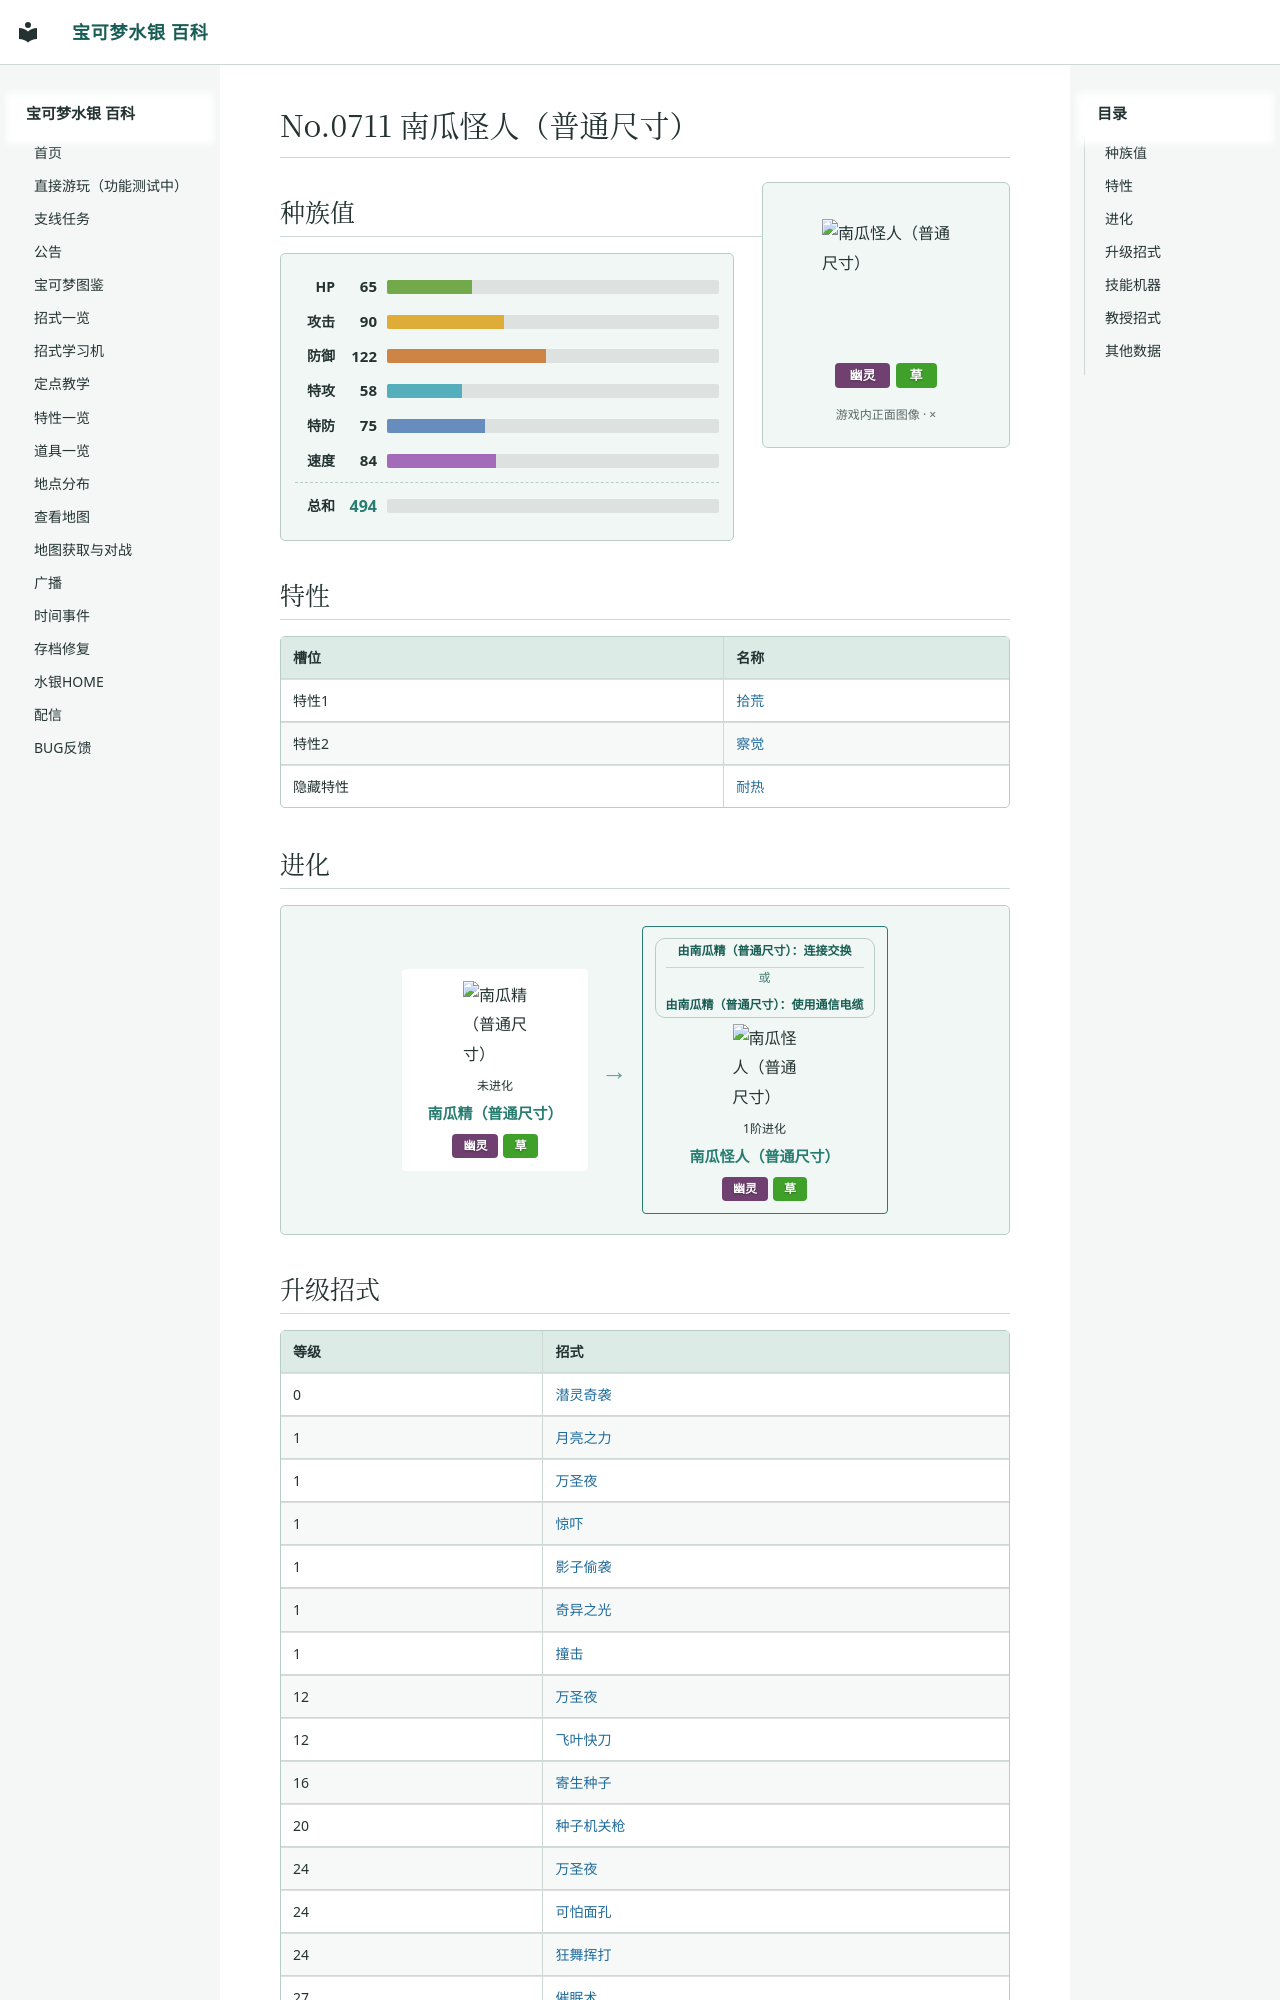

repository: Sum-Light/azoth-wiki · page: pokemon/0858_南瓜怪人（普通尺寸）/index.html · generator: mkdocs

# No.0711 南瓜怪人（普通尺寸）

<div class="pk-head">
<img class="pk-sprite" width="128" height="128" style="image-rendering:pixelated" src="../sprites/0858.png?v=e5200053" alt="南瓜怪人（普通尺寸）">
<div class="pk-head-types">
<span class="pk-type" style="background:#704170">幽灵</span>
<span class="pk-type" style="background:#3FA129">草</span>
</div>
</div>

## 种族值

<div class="pk-stats">
<div class="pk-stat"><span class="pk-stat-name">HP</span><span class="pk-stat-val">65</span><span class="pk-bar pk-bar-hp"><i style="width:25.5%"></i></span></div>
<div class="pk-stat"><span class="pk-stat-name">攻击</span><span class="pk-stat-val">90</span><span class="pk-bar pk-bar-atk"><i style="width:35.3%"></i></span></div>
<div class="pk-stat"><span class="pk-stat-name">防御</span><span class="pk-stat-val">122</span><span class="pk-bar pk-bar-def"><i style="width:47.8%"></i></span></div>
<div class="pk-stat"><span class="pk-stat-name">特攻</span><span class="pk-stat-val">58</span><span class="pk-bar pk-bar-spa"><i style="width:22.7%"></i></span></div>
<div class="pk-stat"><span class="pk-stat-name">特防</span><span class="pk-stat-val">75</span><span class="pk-bar pk-bar-spd"><i style="width:29.4%"></i></span></div>
<div class="pk-stat"><span class="pk-stat-name">速度</span><span class="pk-stat-val">84</span><span class="pk-bar pk-bar-spe"><i style="width:32.9%"></i></span></div>
<div class="pk-stat pk-stat-total"><span class="pk-stat-name">总和</span><span class="pk-stat-val">494</span><span class="pk-bar"></span></div>
</div>

## 特性

| 槽位 | 名称 |
|---|---|
| 特性1 | [拾荒](../abilities/0053_拾荒.md) |
| 特性2 | [察觉](../abilities/0190_察觉.md) |
| 隐藏特性 | [耐热](../abilities/0097_耐热.md) |
